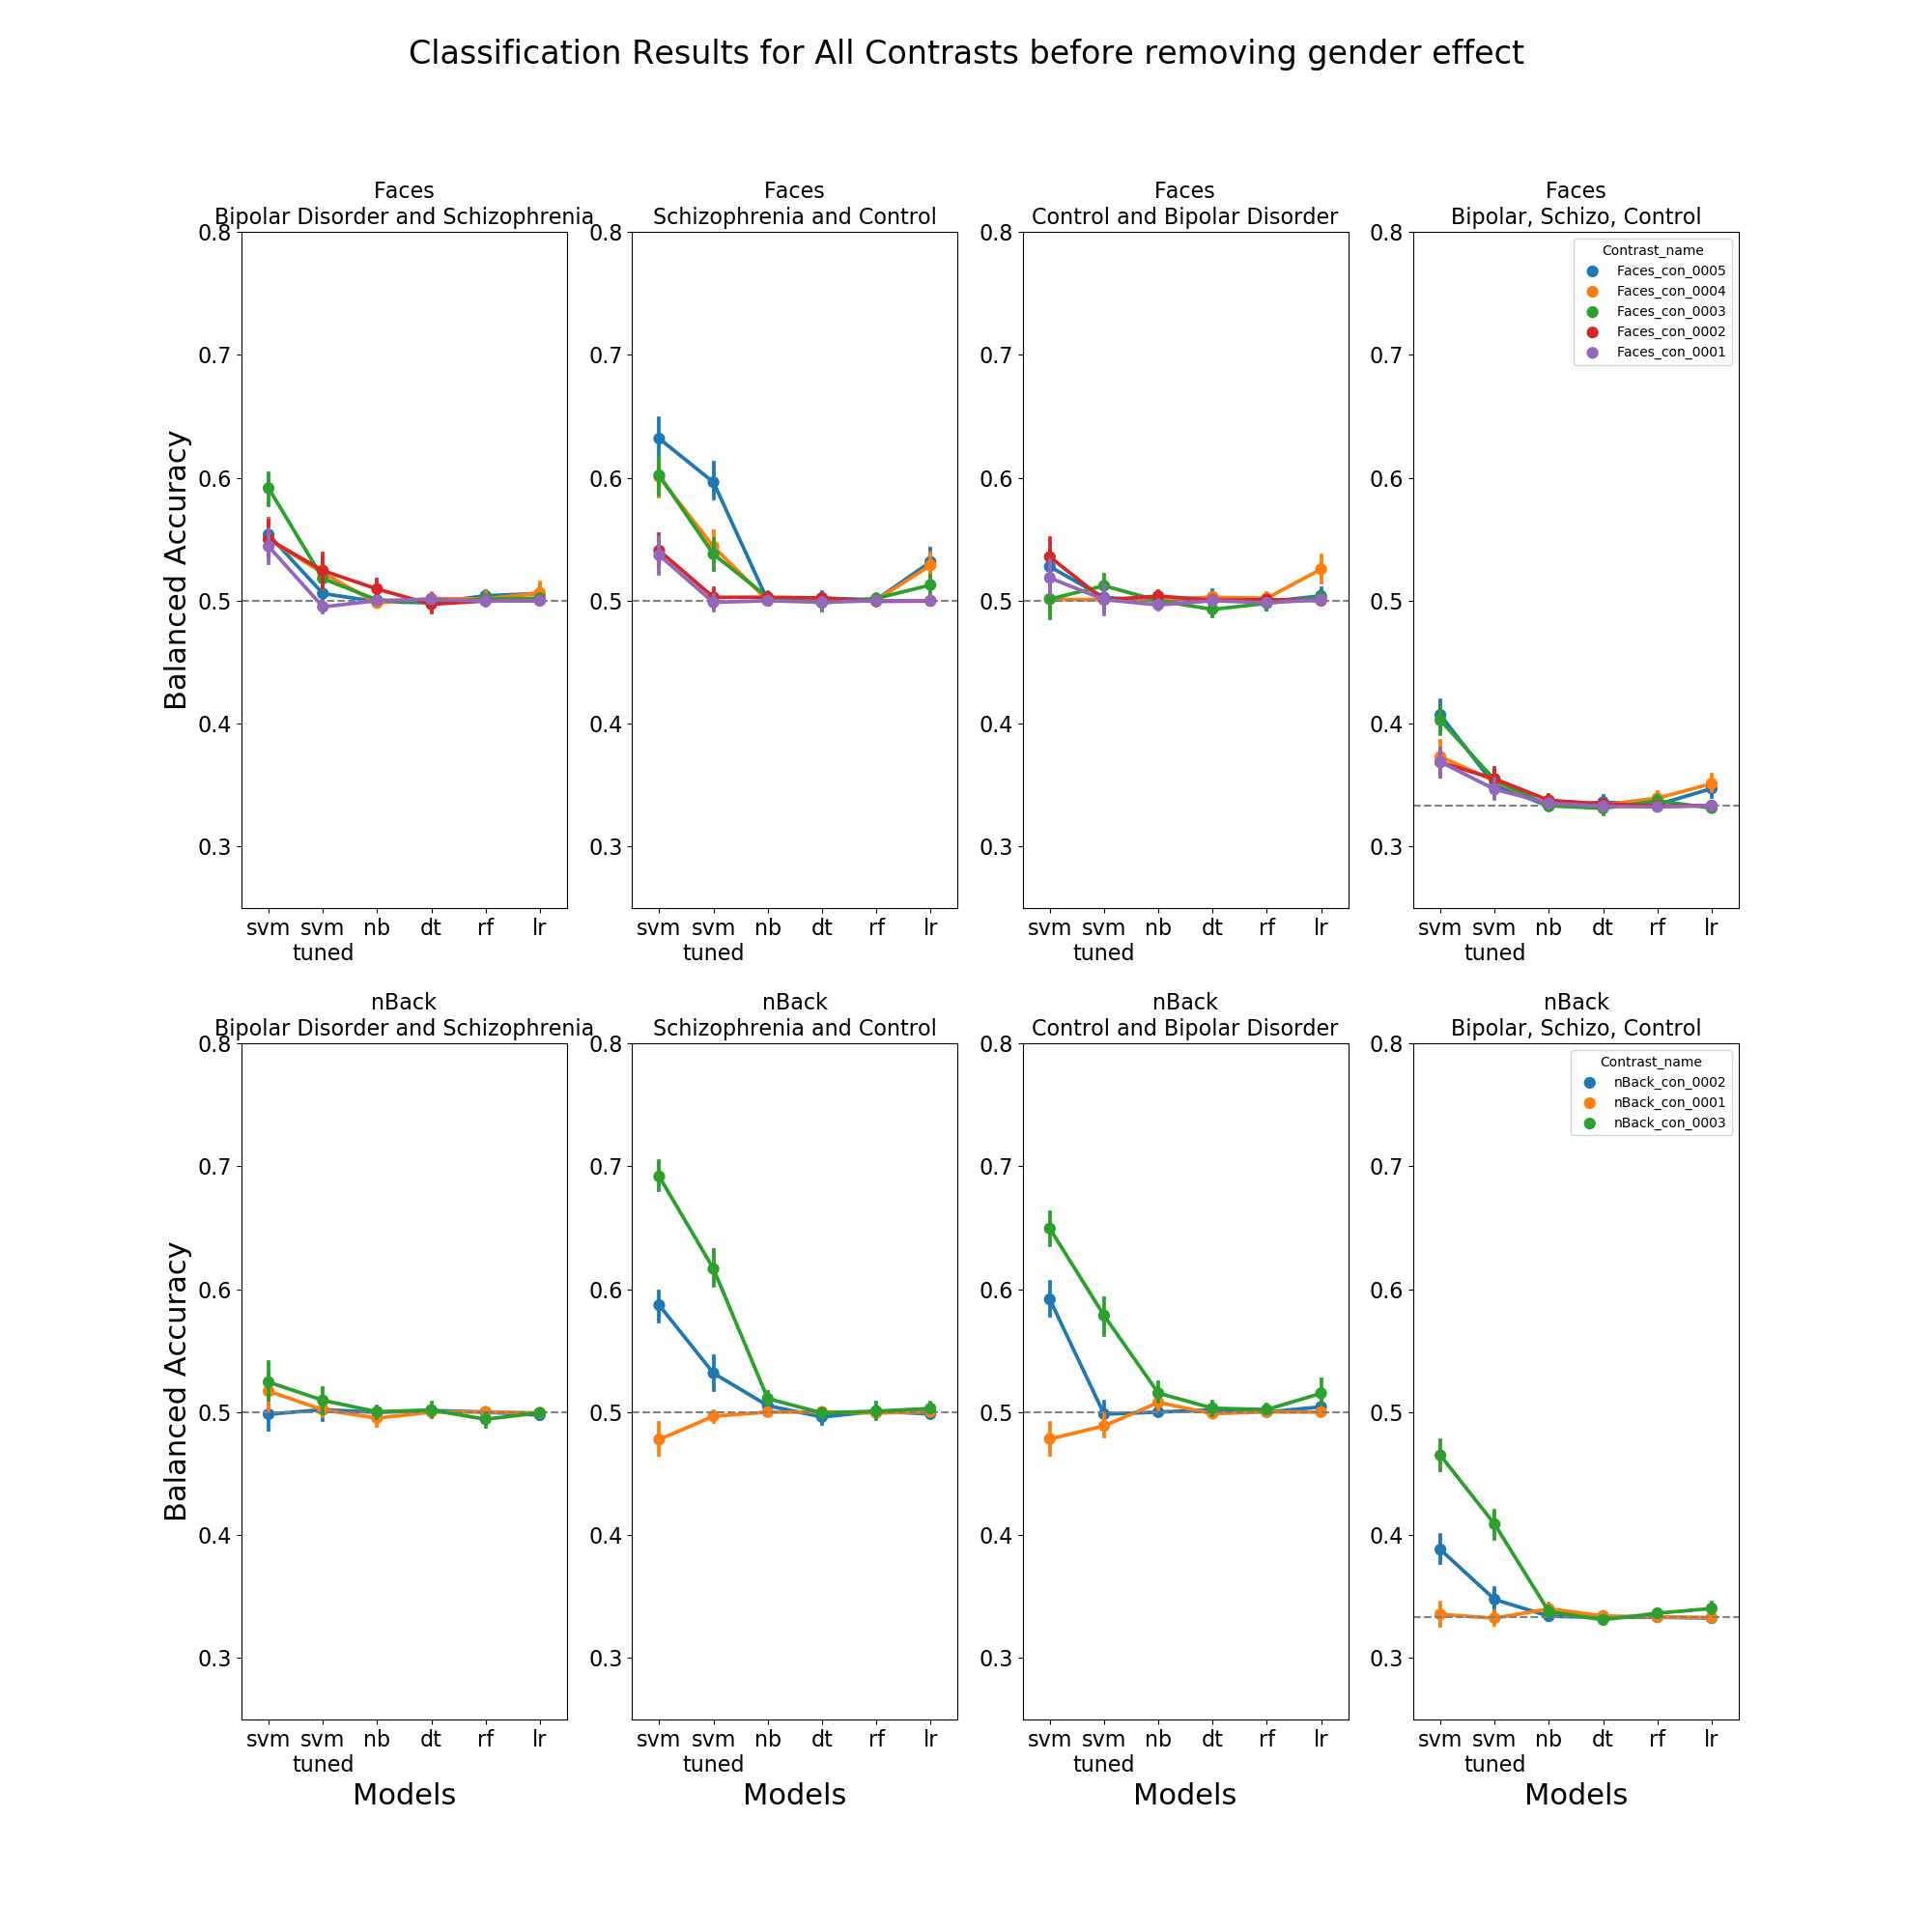

Data behind this chart, as committed beside it:
Score, Type, Model, Classifier, Contrast_name, Balanced_accuracy
0.7554, train, svm_kernel_default, 12, Faces_con_0005, 0.753
0.6857, test, svm_kernel_default, 12, Faces_con_0005, 0.6895
0.8345, train, svm_kernel_tuned, 12, Faces_con_0005, 0.8351
0.4857, test, svm_kernel_tuned, 12, Faces_con_0005, 0.5
0.6547, train, naive_bayes, 12, Faces_con_0005, 0.649
0.5143, test, naive_bayes, 12, Faces_con_0005, 0.5016
1.0, train, decision_tree, 12, Faces_con_0005, 1.0
0.5143, test, decision_tree, 12, Faces_con_0005, 0.5278
1.0, train, rfc, 12, Faces_con_0005, 1.0
0.5143, test, rfc, 12, Faces_con_0005, 0.5
0.7986, train, logistic_regression, 12, Faces_con_0005, 0.7978
0.4857, test, logistic_regression, 12, Faces_con_0005, 0.5
0.741, train, svm_kernel_default, 12, Faces_con_0005, 0.7387
0.5429, test, svm_kernel_default, 12, Faces_con_0005, 0.5408
1.0, train, svm_kernel_tuned, 12, Faces_con_0005, 1.0
0.4571, test, svm_kernel_tuned, 12, Faces_con_0005, 0.4657
0.5755, train, naive_bayes, 12, Faces_con_0005, 0.5724
0.4857, test, naive_bayes, 12, Faces_con_0005, 0.5
1.0, train, decision_tree, 12, Faces_con_0005, 1.0
0.4857, test, decision_tree, 12, Faces_con_0005, 0.5
1.0, train, rfc, 12, Faces_con_0005, 1.0
0.4857, test, rfc, 12, Faces_con_0005, 0.5
0.8058, train, logistic_regression, 12, Faces_con_0005, 0.8052
0.4857, test, logistic_regression, 12, Faces_con_0005, 0.4739
0.7986, train, svm_kernel_default, 12, Faces_con_0005, 0.782
0.5143, test, svm_kernel_default, 12, Faces_con_0005, 0.5707
1.0, train, svm_kernel_tuned, 12, Faces_con_0005, 1.0
0.3429, test, svm_kernel_tuned, 12, Faces_con_0005, 0.5
0.5755, train, naive_bayes, 12, Faces_con_0005, 0.5603
0.6571, test, naive_bayes, 12, Faces_con_0005, 0.5
1.0, train, decision_tree, 12, Faces_con_0005, 1.0
0.6286, test, decision_tree, 12, Faces_con_0005, 0.4783
1.0, train, rfc, 12, Faces_con_0005, 1.0
0.6571, test, rfc, 12, Faces_con_0005, 0.5
0.7986, train, logistic_regression, 12, Faces_con_0005, 0.793
0.3429, test, logistic_regression, 12, Faces_con_0005, 0.5
0.7194, train, svm_kernel_default, 12, Faces_con_0005, 0.7162
0.5429, test, svm_kernel_default, 12, Faces_con_0005, 0.5458
1.0, train, svm_kernel_tuned, 12, Faces_con_0005, 1.0
0.5143, test, svm_kernel_tuned, 12, Faces_con_0005, 0.5
0.5827, train, naive_bayes, 12, Faces_con_0005, 0.578
0.5143, test, naive_bayes, 12, Faces_con_0005, 0.5
1.0, train, decision_tree, 12, Faces_con_0005, 1.0
0.5143, test, decision_tree, 12, Faces_con_0005, 0.5
1.0, train, rfc, 12, Faces_con_0005, 1.0
0.5143, test, rfc, 12, Faces_con_0005, 0.5
0.7482, train, logistic_regression, 12, Faces_con_0005, 0.7471
0.4857, test, logistic_regression, 12, Faces_con_0005, 0.5
0.7194, train, svm_kernel_default, 12, Faces_con_0005, 0.7207
0.5143, test, svm_kernel_default, 12, Faces_con_0005, 0.5119
1.0, train, svm_kernel_tuned, 12, Faces_con_0005, 1.0
0.4, test, svm_kernel_tuned, 12, Faces_con_0005, 0.5
0.6115, train, naive_bayes, 12, Faces_con_0005, 0.6144
0.4, test, naive_bayes, 12, Faces_con_0005, 0.5
1.0, train, decision_tree, 12, Faces_con_0005, 1.0
0.6, test, decision_tree, 12, Faces_con_0005, 0.5
1.0, train, rfc, 12, Faces_con_0005, 1.0
0.4, test, rfc, 12, Faces_con_0005, 0.5
0.7698, train, logistic_regression, 12, Faces_con_0005, 0.7697
0.5714, test, logistic_regression, 12, Faces_con_0005, 0.4762
... 38,340 more rows
